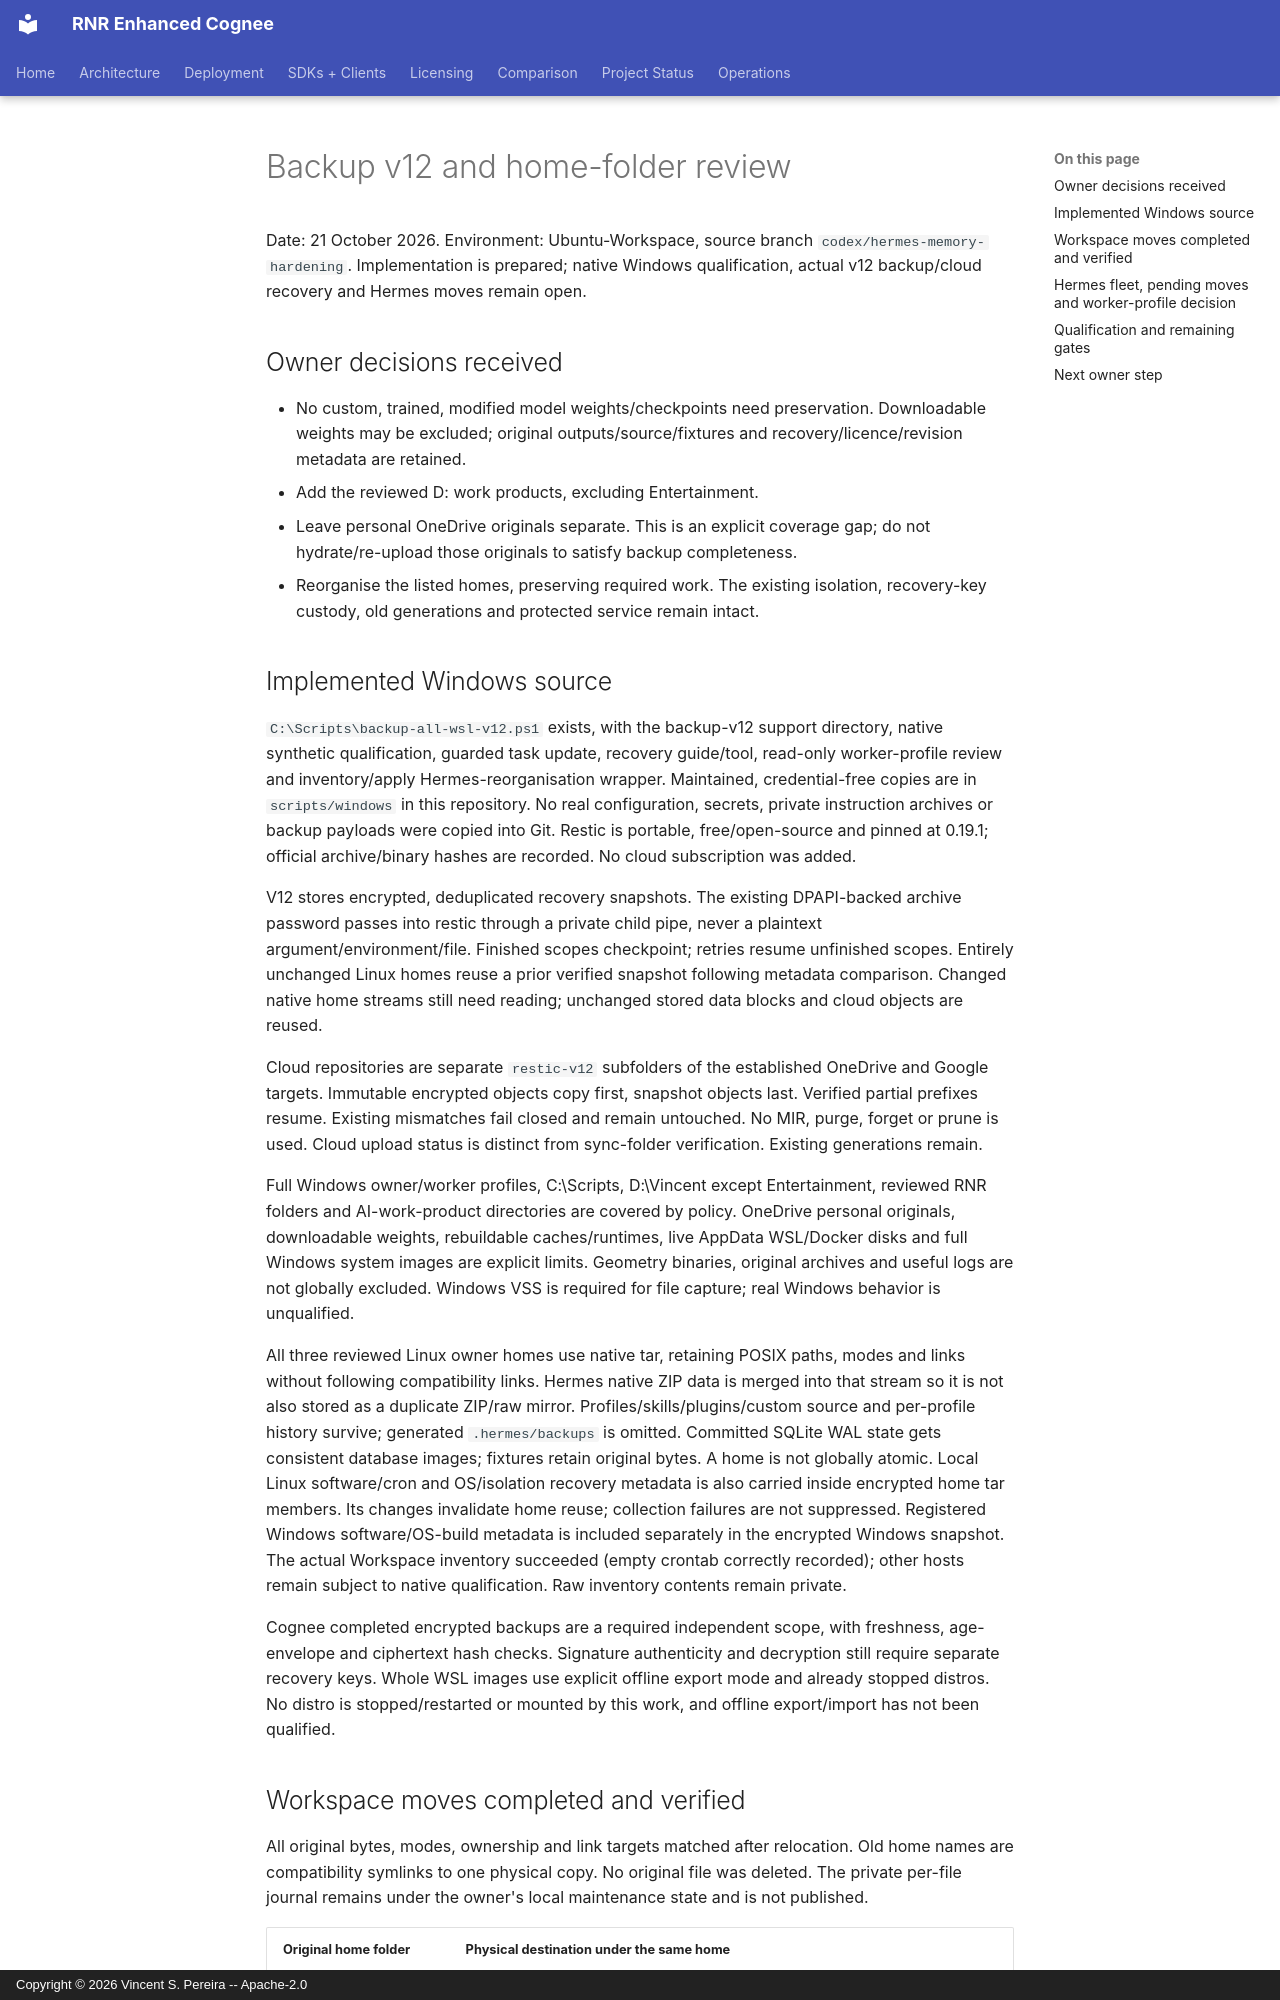

repository: vincentspereira/RNR-Enhanced-Cognee · page: reports/audits/2026-10-19-hermes-security/BACKUP-V12-AND-HOME-REVIEW-2026-10-21/index.html · generator: mkdocs · copyright: Copyright © 2026 Vincent S. Pereira -- Apache-2.0

# Backup v12 and home-folder review

Date: 21 October 2026. Environment: Ubuntu-Workspace, source branch
`codex/hermes-memory-hardening`. Implementation is prepared; native Windows
qualification, actual v12 backup/cloud recovery and Hermes moves remain open.

## Owner decisions received

- No custom, trained, modified model weights/checkpoints need preservation.
  Downloadable weights may be excluded; original outputs/source/fixtures and
  recovery/licence/revision metadata are retained.
- Add the reviewed D: work products, excluding Entertainment.
- Leave personal OneDrive originals separate. This is an explicit coverage gap;
  do not hydrate/re-upload those originals to satisfy backup completeness.
- Reorganise the listed homes, preserving required work. The existing isolation,
  recovery-key custody, old generations and protected service remain intact.

## Implemented Windows source

`C:\Scripts\backup-all-wsl-v12.ps1` exists, with the backup-v12 support directory,
native synthetic qualification, guarded task update, recovery guide/tool,
read-only worker-profile review and inventory/apply Hermes-reorganisation wrapper.
Maintained, credential-free copies are in `scripts/windows` in this repository.
No real configuration, secrets, private instruction archives or backup payloads
were copied into Git. Restic is portable, free/open-source and pinned at 0.19.1;
official archive/binary hashes are recorded. No cloud subscription was added.

V12 stores encrypted, deduplicated recovery snapshots. The existing DPAPI-backed
archive password passes into restic through a private child pipe, never a
plaintext argument/environment/file. Finished scopes checkpoint; retries resume
unfinished scopes. Entirely unchanged Linux homes reuse a prior verified
snapshot following metadata comparison. Changed native home streams still need
reading; unchanged stored data blocks and cloud objects are reused.

Cloud repositories are separate `restic-v12` subfolders of the established
OneDrive and Google targets. Immutable encrypted objects copy first, snapshot
objects last. Verified partial prefixes resume. Existing mismatches fail closed
and remain untouched. No MIR, purge, forget or prune is used. Cloud upload status
is distinct from sync-folder verification. Existing generations remain.

Full Windows owner/worker profiles, C:\Scripts, D:\Vincent except Entertainment,
reviewed RNR folders and AI-work-product directories are covered by policy.
OneDrive personal originals, downloadable weights, rebuildable caches/runtimes,
live AppData WSL/Docker disks and full Windows system images are explicit limits.
Geometry binaries, original archives and useful logs are not globally excluded.
Windows VSS is required for file capture; real Windows behavior is unqualified.

All three reviewed Linux owner homes use native tar, retaining POSIX paths,
modes and links without following compatibility links. Hermes native ZIP data
is merged into that stream so it is not also stored as a duplicate ZIP/raw
mirror. Profiles/skills/plugins/custom source and per-profile history survive;
generated `.hermes/backups` is omitted. Committed SQLite WAL state gets consistent
database images; fixtures retain original bytes. A home is not globally atomic.
Local Linux software/cron and OS/isolation recovery metadata is also carried
inside encrypted home tar members. Its changes invalidate home reuse; collection
failures are not suppressed. Registered Windows software/OS-build metadata is
included separately in the encrypted Windows snapshot. The actual Workspace
inventory succeeded (empty crontab correctly recorded); other hosts remain
subject to native qualification. Raw inventory contents remain private.

Cognee completed encrypted backups are a required independent scope, with
freshness, age-envelope and ciphertext hash checks. Signature authenticity and
decryption still require separate recovery keys. Whole WSL images use explicit
offline export mode and already stopped distros. No distro is stopped/restarted
or mounted by this work, and offline export/import has not been qualified.
